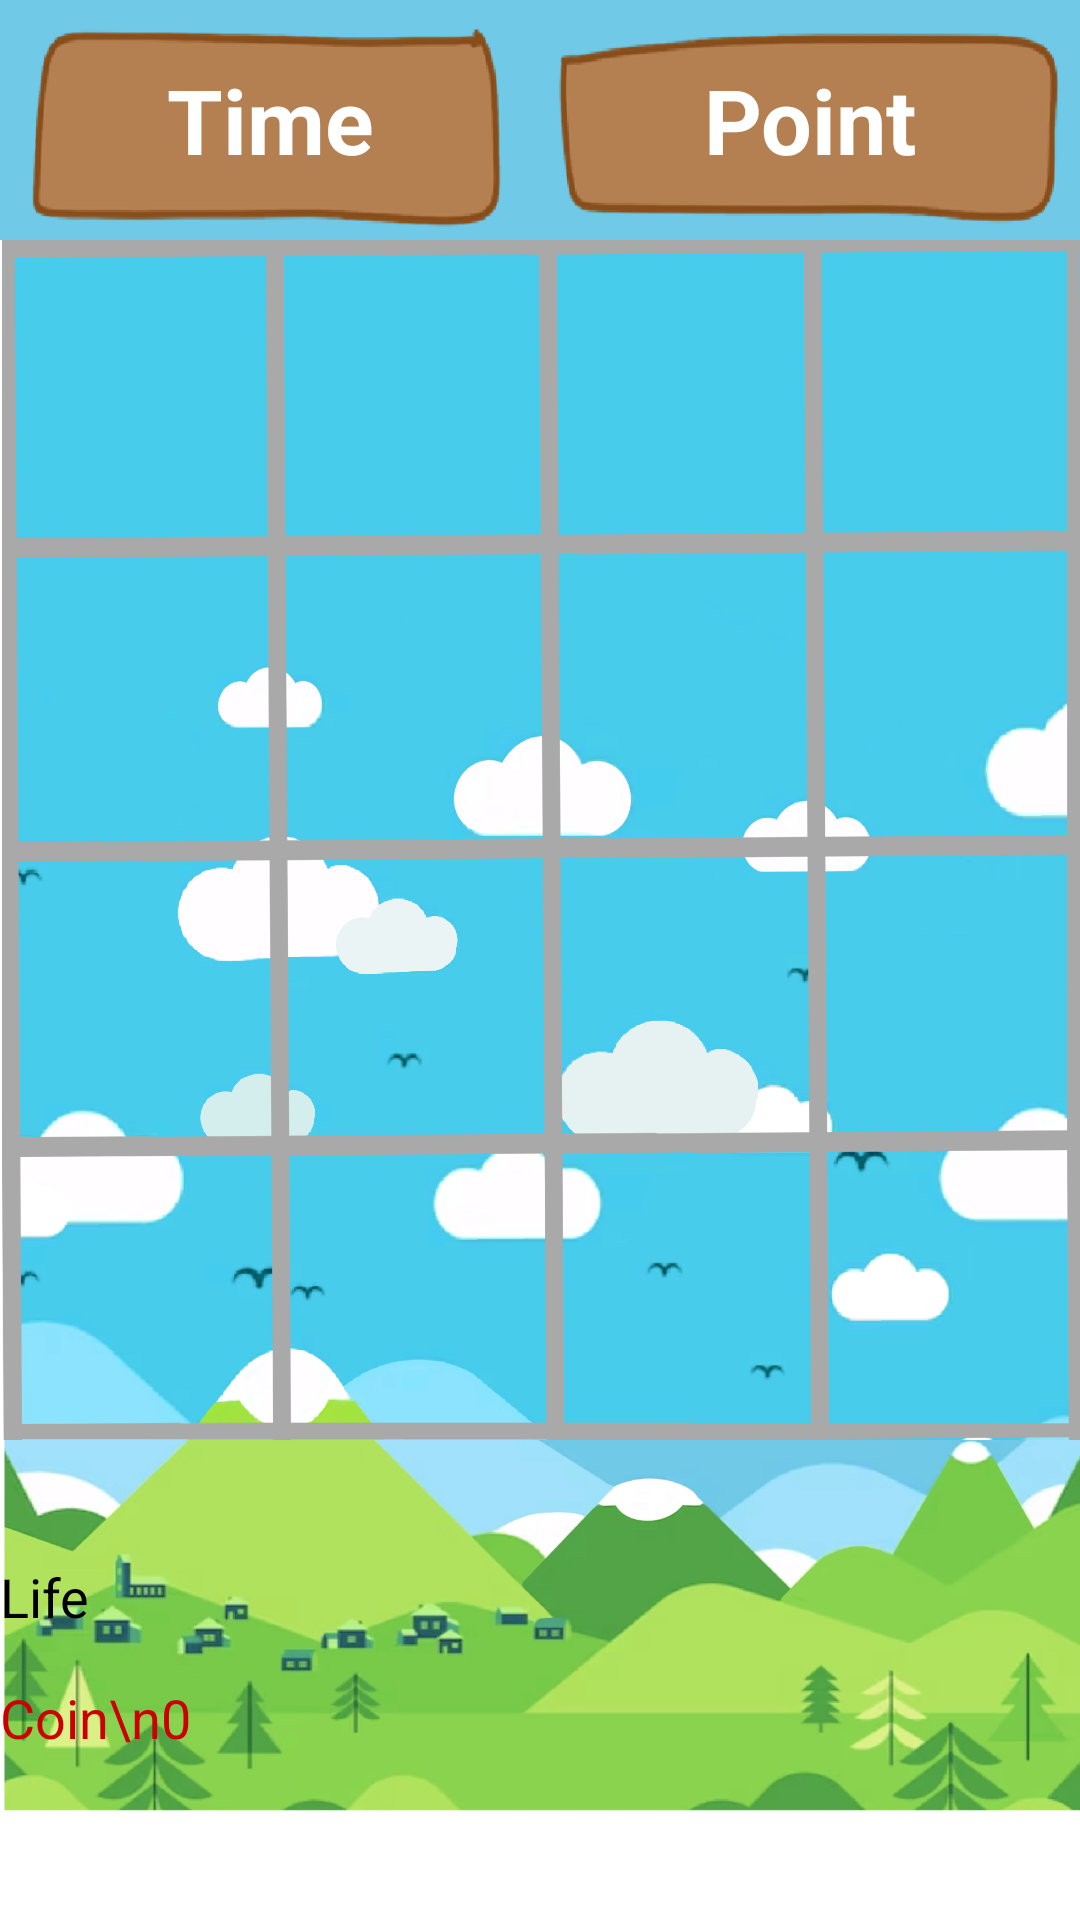

This screen was rendered from an Android layout file. Write that file and the resources it references.
<!-- AndroidManifest.xml: activity theme Theme.AppCompat.NoActionBar -->
<!-- res/layout/game.xml -->
<?xml version="1.0" encoding="utf-8"?>
<LinearLayout
    xmlns:android="http://schemas.android.com/apk/res/android"
    android:layout_width="match_parent"
    android:layout_height="match_parent"
    android:orientation="vertical"
    android:background="@android:color/background_dark"
    xmlns:app="http://schemas.android.com/apk/res-auto">
    <LinearLayout
        android:id="@+id/toptitle"
        android:layout_width="match_parent"
        android:layout_height="80dp"
        android:background="@drawable/background_score">

        <TextView
            android:id="@+id/time_tv"
            android:layout_width="0dp"
            android:layout_weight="1"
            android:layout_height="match_parent"
            android:textSize="30dp"
            android:text="Time"
            android:gravity="center"
            android:textColor="#ffffff"
            android:textStyle="bold"
            android:layout_margin="10dp"></TextView>

        <TextView
            android:id="@+id/score_tv"
            android:layout_marginLeft="5dp"
            android:layout_width="0dp"
            android:layout_weight="1"
            android:layout_height="match_parent"
            android:text="Point"
            android:gravity="center"
            android:textSize="30dp"
            android:textStyle="bold"
            android:textColor="#ffffff"
            android:layout_margin="10dp" />
    </LinearLayout>
    <LinearLayout
        android:layout_width="match_parent"
        android:layout_height="400dp"
        android:orientation="vertical"
        android:gravity="center"
        android:background="@drawable/background_sky">

        <LinearLayout
            android:layout_width="400dp"
            android:layout_height="100dp"
            android:orientation="horizontal"
            android:gravity="center"
            >

            <ImageView
                android:id="@+id/card01"
                android:layout_width="100dp"
                android:layout_height="100dp"
                />

            <ImageView
                android:id="@+id/card02"
                android:layout_width="100dp"
                android:layout_height="100dp"
                />

            <ImageView
                android:id="@+id/card03"
                android:layout_width="100dp"
                android:layout_height="100dp"/>

            <ImageView
                android:id="@+id/card04"
                android:layout_width="100dp"
                android:layout_height="100dp"/>
        </LinearLayout>
        <LinearLayout
            android:layout_width="match_parent"
            android:layout_height="wrap_content"
            android:orientation="horizontal"
            android:gravity="center" >


            <LinearLayout
                android:layout_width="400dp"
                android:layout_height="100dp"
                android:orientation="horizontal"
                android:gravity="center"
                >

                <ImageView
                    android:id="@+id/card05"
                    android:layout_width="100dp"
                    android:layout_height="100dp"
                    />

                <ImageView
                    android:id="@+id/card06"
                    android:layout_width="100dp"
                    android:layout_height="100dp"
                    />

                <ImageView
                    android:id="@+id/card07"
                    android:layout_width="100dp"
                    android:layout_height="100dp"/>

                <ImageView
                    android:id="@+id/card08"
                    android:layout_width="100dp"
                    android:layout_height="100dp"/>
            </LinearLayout>
        </LinearLayout>

        <LinearLayout
            android:layout_width="match_parent"
            android:layout_height="wrap_content"
            android:orientation="horizontal"
            android:gravity="center">


            <ImageView
                android:id="@+id/card09"
                android:layout_width="100dp"
                android:layout_height="100dp"
                />

            <ImageView
                android:id="@+id/card10"
                android:layout_width="100dp"
                android:layout_height="100dp"
                />

            <ImageView
                android:id="@+id/card11"
                android:layout_width="100dp"
                android:layout_height="100dp"/>

            <ImageView
                android:id="@+id/card12"
                android:layout_width="100dp"
                android:layout_height="100dp"/>


        </LinearLayout>

        <LinearLayout
            android:layout_width="match_parent"
            android:layout_height="wrap_content"
            android:orientation="horizontal"
            android:gravity="center">


            <ImageView
                android:id="@+id/card13"
                android:layout_width="100dp"
                android:layout_height="100dp"
                />

            <ImageView
                android:id="@+id/card14"
                android:layout_width="100dp"
                android:layout_height="100dp"
                />

            <ImageView
                android:id="@+id/card15"
                android:layout_width="100dp"
                android:layout_height="100dp"/>

            <ImageView
                android:id="@+id/card16"
                android:layout_width="100dp"
                android:layout_height="100dp"/>


        </LinearLayout>

    </LinearLayout>

    <LinearLayout
        android:layout_width="match_parent"
        android:layout_height="wrap_content"
        android:orientation="vertical"
        android:background="@drawable/background_mountain"
        >
        <LinearLayout
            android:layout_width="match_parent"
            android:layout_height="wrap_content"
            android:orientation="horizontal">

            <ImageView
                android:id="@+id/life1"
                android:layout_width="30dp"
                android:layout_margin="5dp"
                android:layout_height="30dp"
                android:layout_weight="0"
                android:scaleType="fitXY" />
            <ImageView
                android:id="@+id/life2"
                android:layout_width="30dp"
                android:layout_margin="5dp"
                android:layout_height="30dp"
                android:layout_weight="0"
                android:scaleType="fitXY" />
            <ImageView
                android:id="@+id/life3"
                android:layout_width="30dp"
                android:layout_margin="5dp"
                android:layout_height="30dp"
                android:layout_weight="0"
                android:scaleType="fitXY" />
            <ImageView
                android:id="@+id/life4"
                android:layout_width="30dp"
                android:layout_margin="5dp"
                android:layout_height="30dp"
                android:layout_weight="0"
                android:scaleType="fitXY" />
            <ImageView
                android:id="@+id/life5"
                android:layout_width="30dp"
                android:layout_margin="5dp"
                android:layout_height="30dp"
                android:layout_weight="0"
                android:scaleType="fitXY" />
        </LinearLayout>
        <TextView
            android:id="@+id/life_tv"
            android:layout_width="wrap_content"
            android:layout_height="wrap_content"
            android:text="Life"
            android:textColor="@android:color/background_dark"
            android:textSize="18sp" />

        <TextView
            android:id="@+id/coin_tv"
            android:layout_width="wrap_content"
            android:layout_height="wrap_content"
            android:text="Coin\n0"
            android:textSize="18sp"
            android:textColor="@android:color/holo_red_dark"
            android:layout_alignParentRight="true"
            android:layout_marginRight="16dp"
            android:layout_marginTop="16dp" />
    </LinearLayout>





</LinearLayout>
<!-- resources referenced by this layout -->
<resources>
  <!-- drawable background_mountain: jpg bitmap (drawable, 96998 bytes) -->
  <!-- drawable background_score: png bitmap (drawable, 29032 bytes) -->
  <!-- drawable background_sky: png bitmap (drawable, 398333 bytes) -->
</resources>
